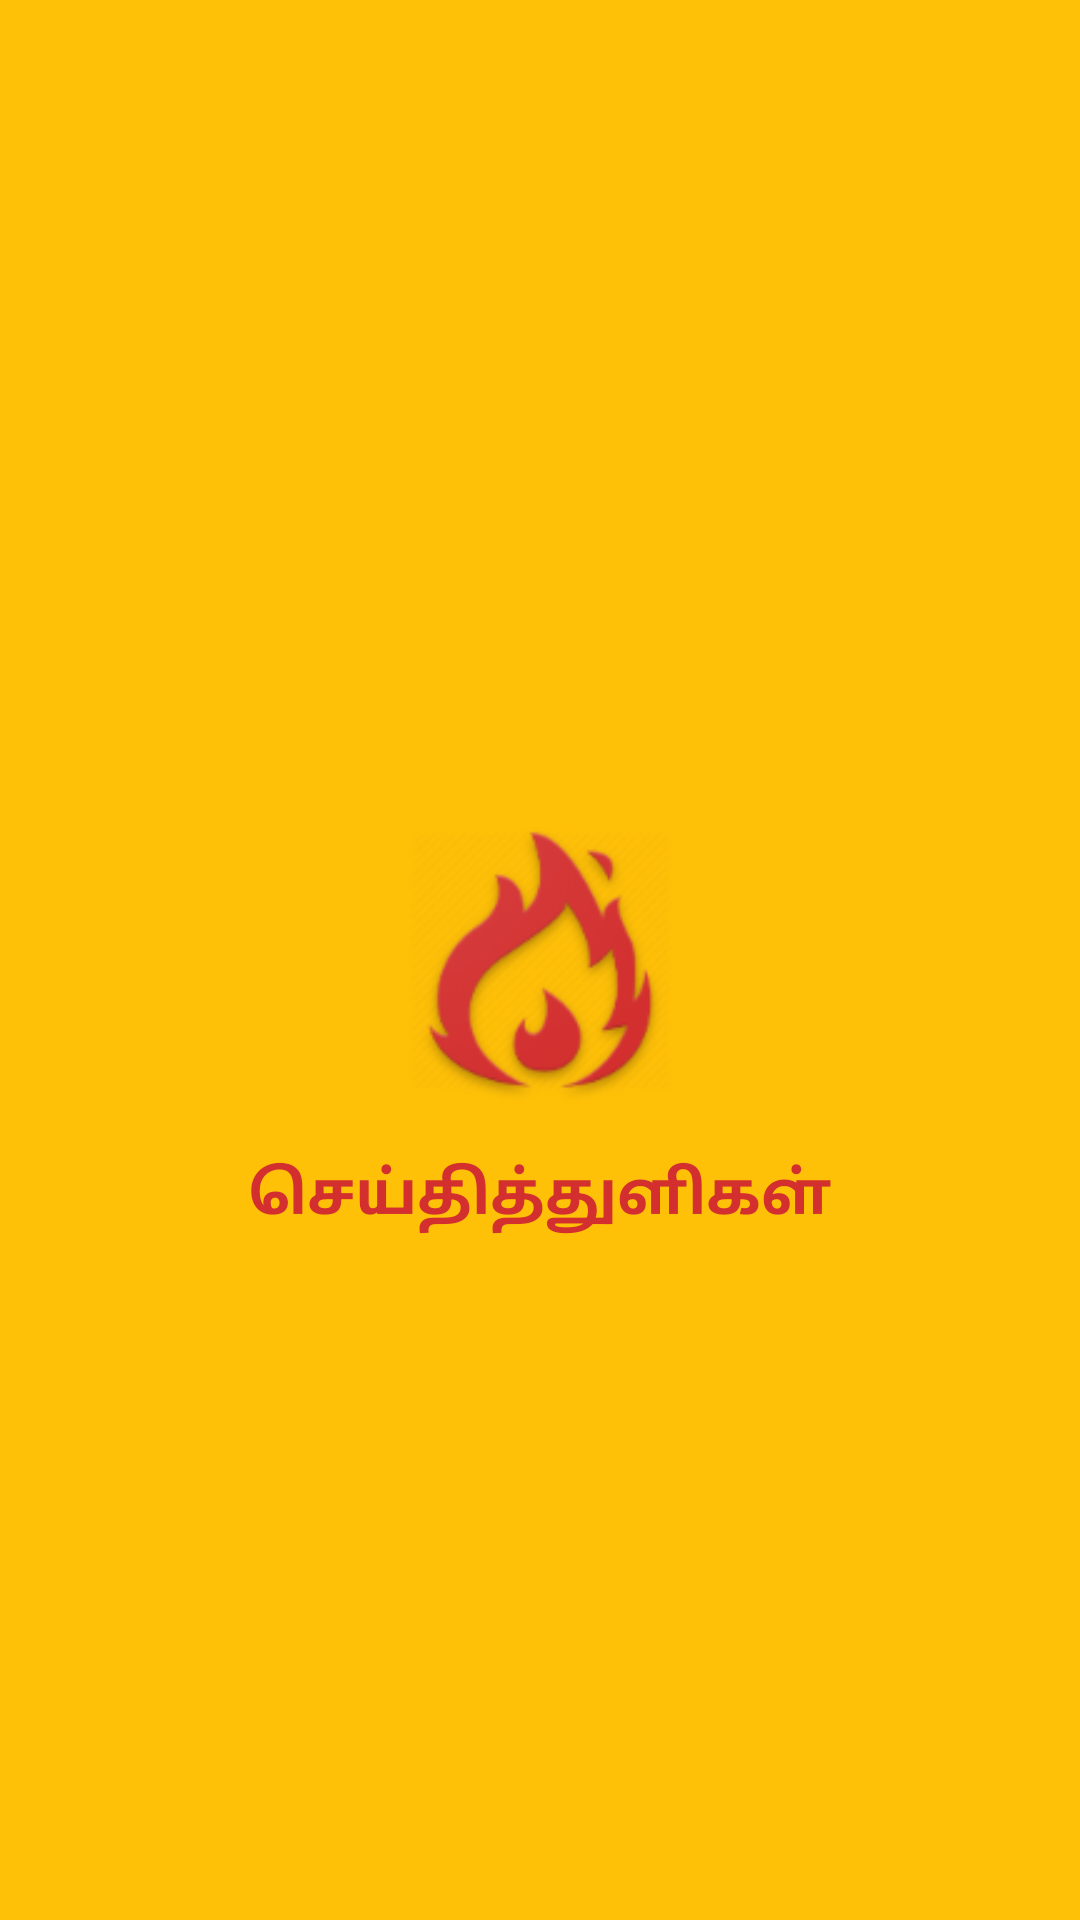

Write the Android layout XML for this screen, with the resource values it uses.
<!-- AndroidManifest.xml: application theme AppTheme -->
<!-- res/layout/activity_splash.xml -->
<?xml version="1.0" encoding="utf-8"?>
<RelativeLayout xmlns:android="http://schemas.android.com/apk/res/android"
    xmlns:app="http://schemas.android.com/apk/res-auto"
    xmlns:tools="http://schemas.android.com/tools"
    android:layout_width="match_parent"
    android:layout_height="match_parent"
    android:background="@color/colorPrimary"
    tools:context="vnapps.com.tamilnewsapp.pages.activities.SplashActivity">

    <ImageView
        android:id="@+id/imageView"
        android:layout_width="120dp"
        android:layout_height="120dp"
        android:layout_centerHorizontal="true"
        android:layout_centerVertical="true"
        android:scaleType="fitXY"
        app:srcCompat="@drawable/hotnews" />

    <TextView
        android:id="@+id/tv_news_source"
        android:layout_width="wrap_content"
        android:layout_height="wrap_content"
        android:layout_below="@+id/imageView"
        android:layout_centerHorizontal="true"
        android:lineSpacingExtra="2dp"
        android:padding="4dp"
        android:text="@string/app_name"
        android:textColor="@color/red"
        android:textSize="20sp"
        android:textStyle="bold" />
</RelativeLayout>
<!-- resources referenced by this layout -->
<resources>
  <color name="colorPrimary">#FFC107</color>
  <color name="red">#D32F2F</color>
  <!-- drawable hotnews: png bitmap (drawable-xhdpi, 23696 bytes) -->
  <string name="app_name">செய்தித்துளிகள்</string>
  <style name="AppTheme" parent="Theme.AppCompat.Light.DarkActionBar">
          
          <item name="colorPrimary">@color/colorPrimary</item>
          <item name="colorPrimaryDark">@color/colorPrimaryDark</item>
          <item name="colorAccent">@color/colorAccent</item>
          <item name="windowActionBar">false</item>
          <item name="windowNoTitle">true</item>
      </style>
  <color name="colorPrimaryDark">#ffab00</color>
  <color name="colorAccent">#D32F2F</color>
</resources>
